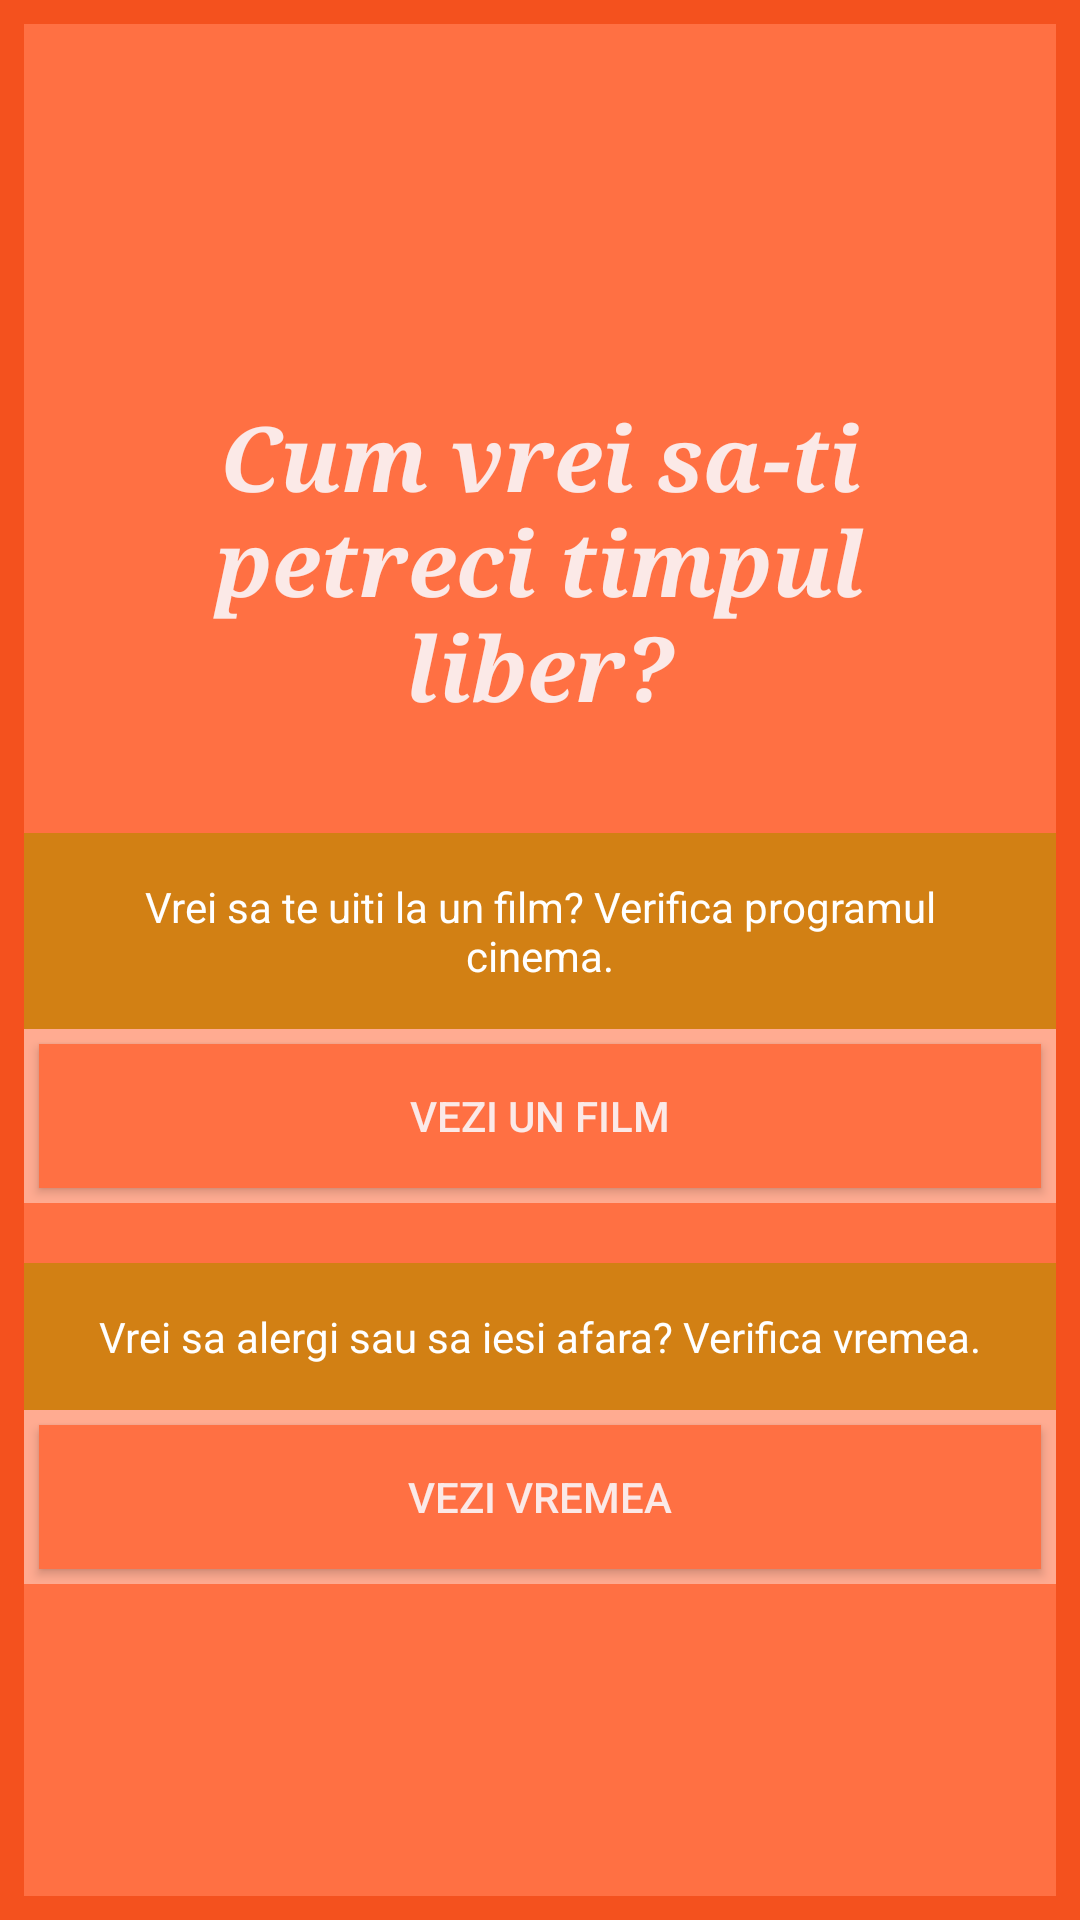

Produce the Android XML layout that renders to this screen, including the resource entries it uses.
<!-- AndroidManifest.xml: application theme AppTheme -->
<!-- res/layout/activity_main.xml -->
<RelativeLayout xmlns:android="http://schemas.android.com/apk/res/android"
    xmlns:tools="http://schemas.android.com/tools"
    android:layout_width="match_parent"
    android:layout_height="match_parent"
    android:paddingLeft="@dimen/activity_horizontal_margin"
    android:paddingRight="@dimen/activity_horizontal_margin"
    android:paddingTop="@dimen/activity_vertical_margin"
    android:paddingBottom="@dimen/activity_vertical_margin"
    tools:context=".Main"
    android:background="@color/orange_600"
    android:gravity="center">

    <LinearLayout
        android:orientation="vertical"
        android:layout_width="match_parent"
        android:layout_height="fill_parent"
        android:weightSum="1"
        android:id="@+id/linearLayout"
        android:background="@color/orange_400"
        android:gravity="center_vertical"
        android:layout_alignParentRight="true"
        android:layout_alignParentEnd="true">

        <TextView
            android:layout_width="wrap_content"
            android:layout_height="wrap_content"
            android:text="@string/fun"
            android:id="@+id/textView3"
            android:textStyle="bold|italic"
            android:textSize="30dp"
            android:textColor="@color/orange_50"
            android:textAlignment="center"
            android:typeface="serif"
            android:gravity="center_horizontal"
            android:padding="20dp"
            android:layout_marginTop="5dp"
            android:layout_marginBottom="15dp" />

        <TextView
            android:layout_width="match_parent"
            android:layout_height="wrap_content"
            android:textAppearance="?android:attr/textAppearanceSmall"
            android:text="@string/vz_film"
            android:id="@+id/textView10"
            android:padding="15dp"
            android:gravity="center_horizontal"
            android:textColor="@color/white"
            android:background="#ffd28014" />

        <LinearLayout
            android:orientation="horizontal"
            android:layout_width="match_parent"
            android:layout_height="wrap_content"
            android:weightSum="1"
            android:background="@color/orange_200"
            android:id="@+id/linearLayout1"
            android:layout_alignParentBottom="true"
            android:layout_alignParentLeft="true"
            android:layout_alignParentStart="true">

            <Button
                android:layout_width="match_parent"
                android:layout_height="wrap_content"
                android:text="@string/go_to_a_movie"
                android:id="@+id/movieButton"
                android:textColor="@color/orange_50"
                android:background="@color/orange_400"
                android:layout_margin="5dp" />

        </LinearLayout>

        <TextView
            android:layout_width="match_parent"
            android:layout_height="wrap_content"
            android:textAppearance="?android:attr/textAppearanceSmall"
            android:text="@string/vz_vremea"
            android:id="@+id/textView11"
            android:padding="15dp"
            android:gravity="center_horizontal"
            android:textColor="@color/white"
            android:background="#ffd28014"
            android:layout_marginTop="20dp" />

        <LinearLayout
            android:orientation="horizontal"
            android:layout_width="match_parent"
            android:layout_height="wrap_content"
            android:weightSum="1"
            android:background="@color/orange_200"
            android:id="@+id/linearLayout3"
            android:layout_alignParentBottom="true"
            android:layout_alignParentLeft="true"
            android:layout_alignParentStart="true"
            android:layout_marginBottom="5dp">

            <Button
                android:layout_width="match_parent"
                android:layout_height="wrap_content"
                android:text="@string/see_the_weather"
                android:id="@+id/weatherButton"
                android:textColor="@color/orange_50"
                android:background="@color/orange_400"
                android:layout_margin="5dp" />
        </LinearLayout>

    </LinearLayout>

</RelativeLayout>
<!-- resources referenced by this layout -->
<resources>
  <color name="orange_200">#FFAB91</color>
  <color name="orange_400">#FF7043</color>
  <color name="orange_50">#FBE9E7</color>
  <color name="orange_600">#F4511E</color>
  <color name="white">#FFFFFF</color>
  <dimen name="activity_horizontal_margin">8dp</dimen>
  <dimen name="activity_vertical_margin">8dp</dimen>
  <string name="fun">Cum vrei sa-ti petreci timpul liber?</string>
  <string name="go_to_a_movie">Vezi un film</string>
  <string name="see_the_weather">Vezi vremea</string>
  <string name="vz_film">Vrei sa te uiti la un film? Verifica programul cinema.</string>
  <string name="vz_vremea">Vrei sa alergi sau sa iesi afara? Verifica vremea.</string>
  <style name="AppTheme" parent="Theme.AppCompat.Light.DarkActionBar">
          <item name="colorPrimaryDark">@color/leisure_time_notification_bar</item>
          <item name="colorPrimary">@color/leisure_time_action_bar</item>
      </style>
  <color name="leisure_time_notification_bar">#E64A19</color>
  <color name="leisure_time_action_bar">#FF5722</color>
</resources>
